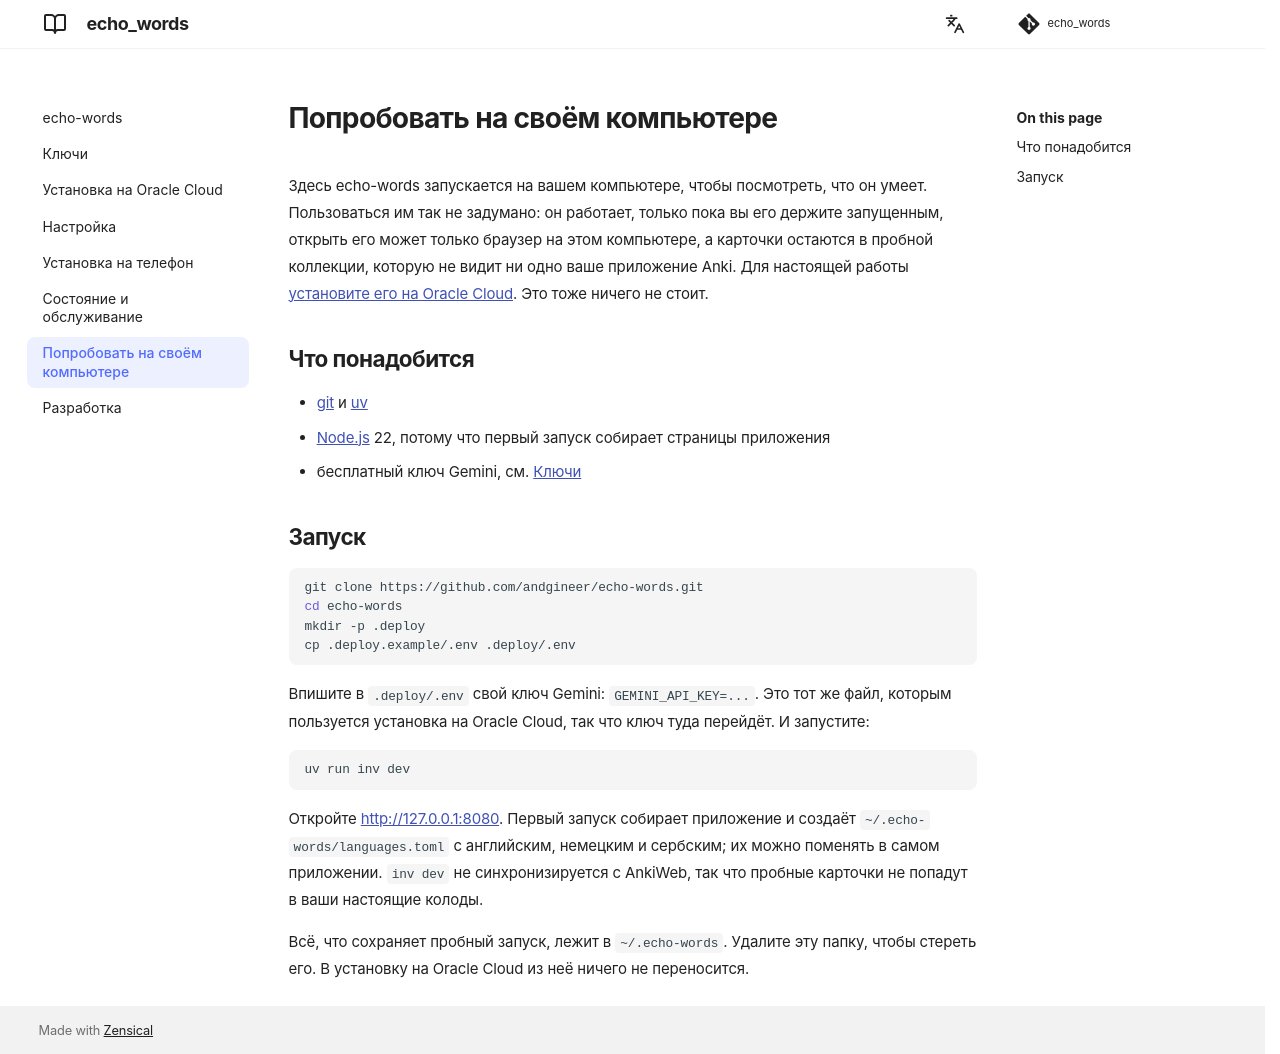

repository: andgineer/echo-words · page: ru/try-locally/index.html · generator: mkdocs

# Попробовать на своём компьютере

Здесь echo-words запускается на вашем компьютере, чтобы посмотреть, что он умеет.
Пользоваться им так не задумано: он работает, только пока вы его держите
запущенным, открыть его может только браузер на этом компьютере, а карточки
остаются в пробной коллекции, которую не видит ни одно ваше приложение Anki. Для
настоящей работы [установите его на Oracle Cloud](deploy-oracle.md). Это тоже
ничего не стоит.

## Что понадобится

- [git](https://git-scm.com/) и [uv](https://docs.astral.sh/uv/getting-started/installation/)
- [Node.js](https://nodejs.org/) 22, потому что первый запуск собирает страницы
  приложения
- бесплатный ключ Gemini, см. [Ключи](keys.md)

## Запуск

```bash
git clone https://github.com/andgineer/echo-words.git
cd echo-words
mkdir -p .deploy
cp .deploy.example/.env .deploy/.env
```

Впишите в `.deploy/.env` свой ключ Gemini: `GEMINI_API_KEY=...`. Это тот же
файл, которым пользуется установка на Oracle Cloud, так что ключ туда перейдёт.
И запустите:

```bash
uv run inv dev
```

Откройте <http://127.0.0.1:8080>. Первый запуск собирает приложение и создаёт
`~/.echo-words/languages.toml` с английским, немецким и сербским; их можно
поменять в самом приложении. `inv dev` не синхронизируется с AnkiWeb, так что
пробные карточки не попадут в ваши настоящие колоды.

Всё, что сохраняет пробный запуск, лежит в `~/.echo-words`. Удалите эту папку,
чтобы стереть его. В установку на Oracle Cloud из неё ничего не переносится.
